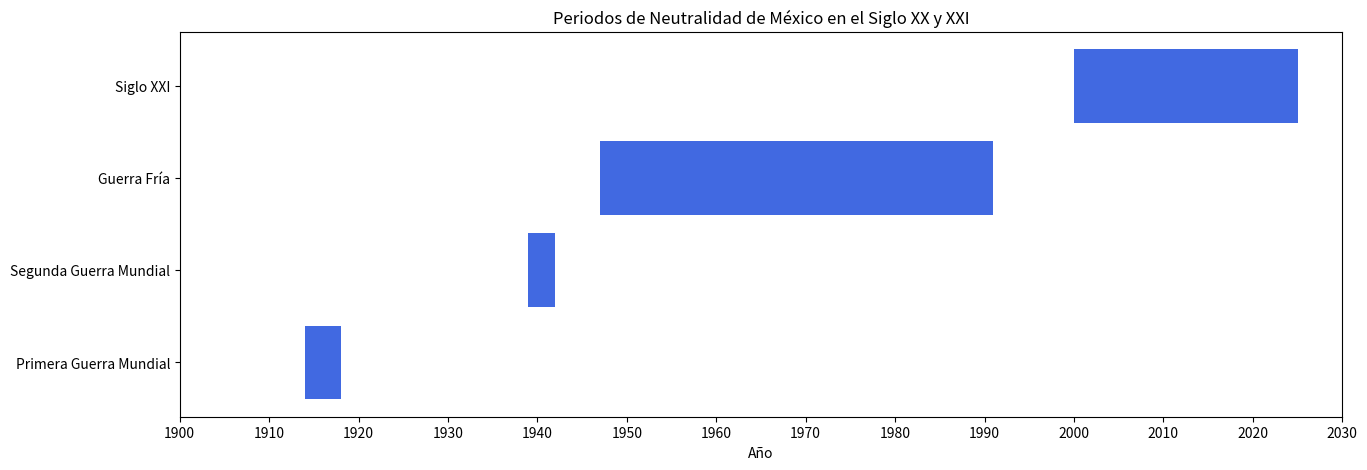

The matplotlib source for this figure:
import matplotlib.pyplot as plt

# Definir los periodos de neutralidad
periodos = [
    ("Primera Guerra Mundial", 1914, 1918, "Neutral"),
    ("Segunda Guerra Mundial", 1939, 1942, "Neutral"),
    ("Guerra Fría", 1947, 1991, "Neutral"),
    ("Siglo XXI", 2000, 2025, "Neutral")
]

# Crear la figura y el eje
fig, ax = plt.subplots(figsize=(15, 5))

# Dibujar los periodos de neutralidad
for periodo in periodos:
    nombre, inicio, fin, estado = periodo
    ax.barh(y=nombre, width=fin-inicio, left=inicio, color='royalblue', label=estado)

# Etiquetas y títulos
ax.set_xlabel("Año")
ax.set_title("Periodos de Neutralidad de México en el Siglo XX y XXI")
ax.set_xlim(1900, 2030)
ax.set_xticks(range(1900, 2031, 10))  # Ajuste del eje X con intervalos de 10 en 10

# Mostrar la gráfica
plt.show()
